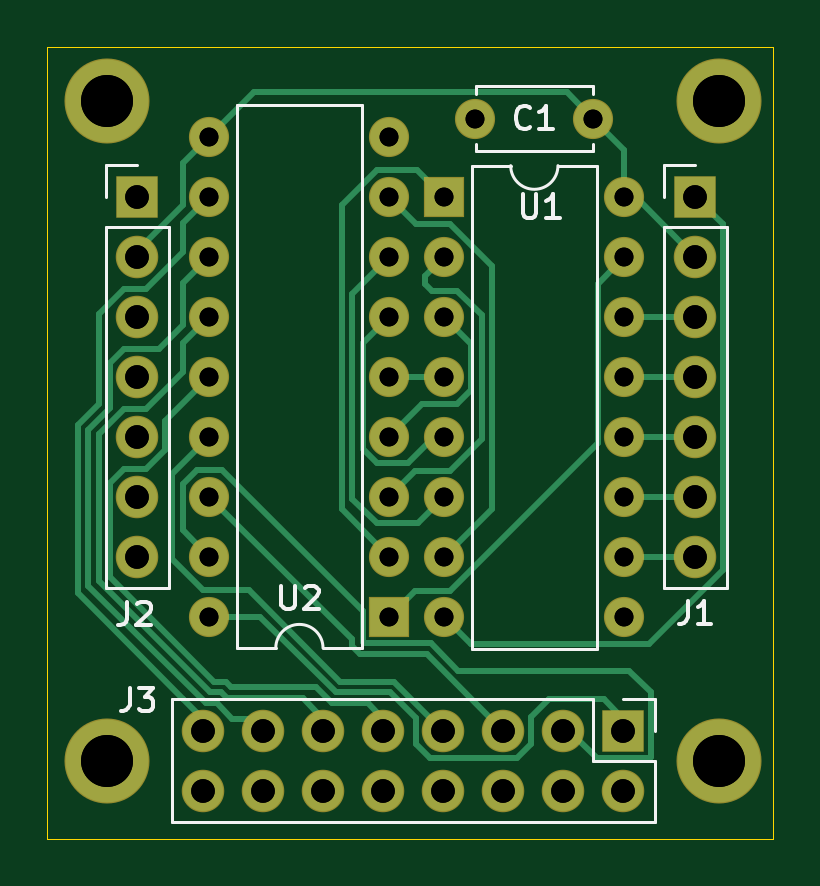
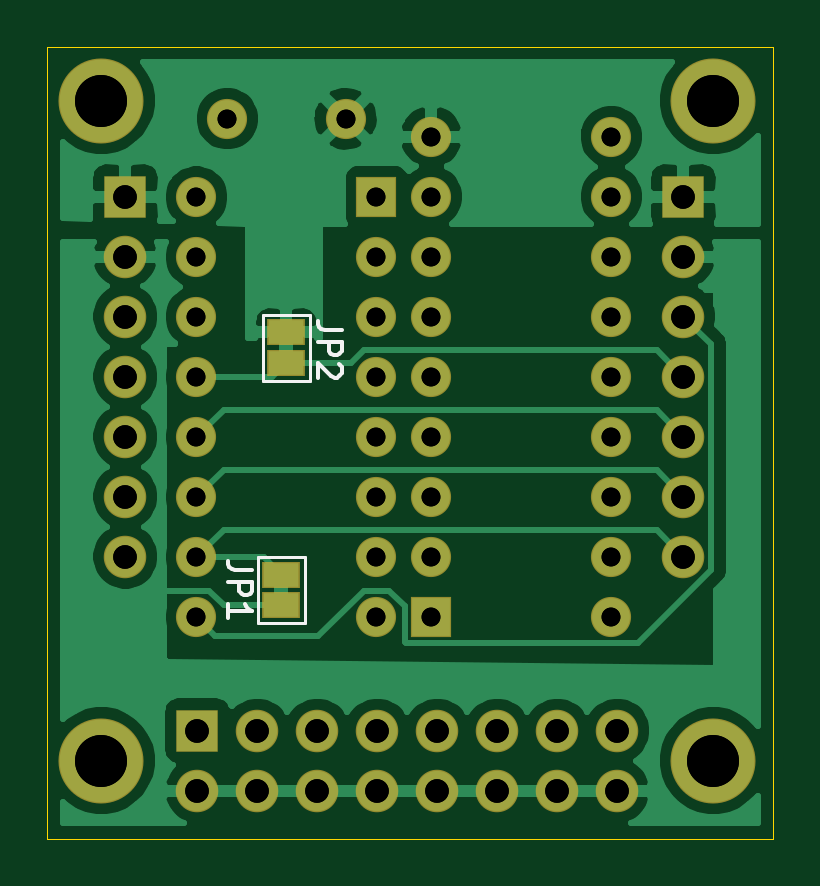
Circuit board: 12 layer files. Board 30.7 x 33.5 mm.
- bottom_copper: 74HC595Breakout-B_Cu.gbr (57840 bytes)
- bottom_mask: 74HC595Breakout-B_Mask.gbr (2848 bytes)
- paste: 74HC595Breakout-B_Paste.gbr (474 bytes)
- bottom_silk: 74HC595Breakout-B_SilkS.gbr (2288 bytes)
- outline: 74HC595Breakout-Edge_Cuts.gbr (708 bytes)
- top_copper: 74HC595Breakout-F_Cu.gbr (13385 bytes)
- top_mask: 74HC595Breakout-F_Mask.gbr (2678 bytes)
- paste: 74HC595Breakout-F_Paste.gbr (474 bytes)
- top_silk: 74HC595Breakout-F_SilkS.gbr (5470 bytes)
- drill: 74HC595Breakout-NPTH.drl (284 bytes)
- drill: 74HC595Breakout-PTH.drl (1219 bytes)
- drill: 74HC595Breakout.drl (1182 bytes)

=== bottom_copper: 74HC595Breakout-B_Cu.gbr (57840 bytes, source omitted) ===
=== bottom_mask: 74HC595Breakout-B_Mask.gbr ===
%TF.GenerationSoftware,KiCad,Pcbnew,5.1.6+dfsg1-1*%
%TF.CreationDate,2020-09-04T14:06:56-04:00*%
%TF.ProjectId,74HC595Breakout,37344843-3539-4354-9272-65616b6f7574,rev?*%
%TF.SameCoordinates,Original*%
%TF.FileFunction,Soldermask,Bot*%
%TF.FilePolarity,Negative*%
%FSLAX46Y46*%
G04 Gerber Fmt 4.6, Leading zero omitted, Abs format (unit mm)*
G04 Created by KiCad (PCBNEW 5.1.6+dfsg1-1) date 2020-09-04 14:06:56*
%MOMM*%
%LPD*%
G01*
G04 APERTURE LIST*
%ADD10C,3.600000*%
%ADD11C,1.700000*%
%ADD12R,1.600000X1.100000*%
%ADD13R,1.700000X1.700000*%
%ADD14O,1.700000X1.700000*%
%ADD15O,1.800000X1.800000*%
%ADD16R,1.800000X1.800000*%
G04 APERTURE END LIST*
D10*
%TO.C,REF\u002A\u002A*%
X147320000Y-78740000D03*
%TD*%
%TO.C,REF\u002A\u002A*%
X121412000Y-78740000D03*
%TD*%
%TO.C,REF\u002A\u002A*%
X121412000Y-106680000D03*
%TD*%
%TO.C,REF\u002A\u002A*%
X147320000Y-106680000D03*
%TD*%
D11*
%TO.C,C1*%
X141986000Y-79502000D03*
X136986000Y-79502000D03*
%TD*%
D12*
%TO.C,JP1*%
X139700000Y-100106000D03*
X139700000Y-98806000D03*
%TD*%
%TO.C,JP2*%
X139500000Y-88550000D03*
X139500000Y-89850000D03*
%TD*%
D13*
%TO.C,U1*%
X135675001Y-82825001D03*
D14*
X143295001Y-100605001D03*
X135675001Y-85365001D03*
X143295001Y-98065001D03*
X135675001Y-87905001D03*
X143295001Y-95525001D03*
X135675001Y-90445001D03*
X143295001Y-92985001D03*
X135675001Y-92985001D03*
X143295001Y-90445001D03*
X135675001Y-95525001D03*
X143295001Y-87905001D03*
X135675001Y-98065001D03*
X143295001Y-85365001D03*
X135675001Y-100605001D03*
X143295001Y-82825001D03*
%TD*%
D15*
%TO.C,J1*%
X146304000Y-98044000D03*
X146304000Y-95504000D03*
X146304000Y-92964000D03*
X146304000Y-90424000D03*
X146304000Y-87884000D03*
X146304000Y-85344000D03*
D16*
X146304000Y-82804000D03*
%TD*%
%TO.C,J2*%
X122682000Y-82804000D03*
D15*
X122682000Y-85344000D03*
X122682000Y-87884000D03*
X122682000Y-90424000D03*
X122682000Y-92964000D03*
X122682000Y-95504000D03*
X122682000Y-98044000D03*
%TD*%
D13*
%TO.C,U2*%
X133350000Y-100584000D03*
D14*
X125730000Y-80264000D03*
X133350000Y-98044000D03*
X125730000Y-82804000D03*
X133350000Y-95504000D03*
X125730000Y-85344000D03*
X133350000Y-92964000D03*
X125730000Y-87884000D03*
X133350000Y-90424000D03*
X125730000Y-90424000D03*
X133350000Y-87884000D03*
X125730000Y-92964000D03*
X133350000Y-85344000D03*
X125730000Y-95504000D03*
X133350000Y-82804000D03*
X125730000Y-98044000D03*
X133350000Y-80264000D03*
X125730000Y-100584000D03*
%TD*%
D16*
%TO.C,J3*%
X143256000Y-105410000D03*
D15*
X143256000Y-107950000D03*
X140716000Y-105410000D03*
X140716000Y-107950000D03*
X138176000Y-105410000D03*
X138176000Y-107950000D03*
X135636000Y-105410000D03*
X135636000Y-107950000D03*
X133096000Y-105410000D03*
X133096000Y-107950000D03*
X130556000Y-105410000D03*
X130556000Y-107950000D03*
X128016000Y-105410000D03*
X128016000Y-107950000D03*
X125476000Y-105410000D03*
X125476000Y-107950000D03*
%TD*%
M02*

=== paste: 74HC595Breakout-B_Paste.gbr ===
%TF.GenerationSoftware,KiCad,Pcbnew,5.1.6+dfsg1-1*%
%TF.CreationDate,2020-09-04T14:06:56-04:00*%
%TF.ProjectId,74HC595Breakout,37344843-3539-4354-9272-65616b6f7574,rev?*%
%TF.SameCoordinates,Original*%
%TF.FileFunction,Paste,Bot*%
%TF.FilePolarity,Positive*%
%FSLAX46Y46*%
G04 Gerber Fmt 4.6, Leading zero omitted, Abs format (unit mm)*
G04 Created by KiCad (PCBNEW 5.1.6+dfsg1-1) date 2020-09-04 14:06:56*
%MOMM*%
%LPD*%
G01*
G04 APERTURE LIST*
G04 APERTURE END LIST*
M02*

=== bottom_silk: 74HC595Breakout-B_SilkS.gbr ===
%TF.GenerationSoftware,KiCad,Pcbnew,5.1.6+dfsg1-1*%
%TF.CreationDate,2020-09-04T14:06:56-04:00*%
%TF.ProjectId,74HC595Breakout,37344843-3539-4354-9272-65616b6f7574,rev?*%
%TF.SameCoordinates,Original*%
%TF.FileFunction,Legend,Bot*%
%TF.FilePolarity,Positive*%
%FSLAX46Y46*%
G04 Gerber Fmt 4.6, Leading zero omitted, Abs format (unit mm)*
G04 Created by KiCad (PCBNEW 5.1.6+dfsg1-1) date 2020-09-04 14:06:56*
%MOMM*%
%LPD*%
G01*
G04 APERTURE LIST*
%ADD10C,0.120000*%
%ADD11C,0.150000*%
G04 APERTURE END LIST*
D10*
%TO.C,JP1*%
X138700000Y-100856000D02*
X140700000Y-100856000D01*
X138700000Y-98056000D02*
X138700000Y-100856000D01*
X140700000Y-98056000D02*
X138700000Y-98056000D01*
X140700000Y-100856000D02*
X140700000Y-98056000D01*
%TO.C,JP2*%
X140500000Y-90600000D02*
X140500000Y-87800000D01*
X140500000Y-87800000D02*
X138500000Y-87800000D01*
X138500000Y-87800000D02*
X138500000Y-90600000D01*
X138500000Y-90600000D02*
X140500000Y-90600000D01*
%TO.C,JP1*%
D11*
X140952380Y-98622666D02*
X141666666Y-98622666D01*
X141809523Y-98575047D01*
X141904761Y-98479809D01*
X141952380Y-98336952D01*
X141952380Y-98241714D01*
X141952380Y-99098857D02*
X140952380Y-99098857D01*
X140952380Y-99479809D01*
X141000000Y-99575047D01*
X141047619Y-99622666D01*
X141142857Y-99670285D01*
X141285714Y-99670285D01*
X141380952Y-99622666D01*
X141428571Y-99575047D01*
X141476190Y-99479809D01*
X141476190Y-99098857D01*
X141952380Y-100622666D02*
X141952380Y-100051238D01*
X141952380Y-100336952D02*
X140952380Y-100336952D01*
X141095238Y-100241714D01*
X141190476Y-100146476D01*
X141238095Y-100051238D01*
%TO.C,JP2*%
X137152380Y-88466666D02*
X137866666Y-88466666D01*
X138009523Y-88419047D01*
X138104761Y-88323809D01*
X138152380Y-88180952D01*
X138152380Y-88085714D01*
X138152380Y-88942857D02*
X137152380Y-88942857D01*
X137152380Y-89323809D01*
X137200000Y-89419047D01*
X137247619Y-89466666D01*
X137342857Y-89514285D01*
X137485714Y-89514285D01*
X137580952Y-89466666D01*
X137628571Y-89419047D01*
X137676190Y-89323809D01*
X137676190Y-88942857D01*
X137247619Y-89895238D02*
X137200000Y-89942857D01*
X137152380Y-90038095D01*
X137152380Y-90276190D01*
X137200000Y-90371428D01*
X137247619Y-90419047D01*
X137342857Y-90466666D01*
X137438095Y-90466666D01*
X137580952Y-90419047D01*
X138152380Y-89847619D01*
X138152380Y-90466666D01*
%TD*%
M02*

=== outline: 74HC595Breakout-Edge_Cuts.gbr ===
%TF.GenerationSoftware,KiCad,Pcbnew,5.1.6+dfsg1-1*%
%TF.CreationDate,2020-09-04T14:06:56-04:00*%
%TF.ProjectId,74HC595Breakout,37344843-3539-4354-9272-65616b6f7574,rev?*%
%TF.SameCoordinates,Original*%
%TF.FileFunction,Profile,NP*%
%FSLAX46Y46*%
G04 Gerber Fmt 4.6, Leading zero omitted, Abs format (unit mm)*
G04 Created by KiCad (PCBNEW 5.1.6+dfsg1-1) date 2020-09-04 14:06:56*
%MOMM*%
%LPD*%
G01*
G04 APERTURE LIST*
%TA.AperFunction,Profile*%
%ADD10C,0.050000*%
%TD*%
G04 APERTURE END LIST*
D10*
X118872000Y-76454000D02*
X149606000Y-76454000D01*
X118872000Y-109982000D02*
X118872000Y-76454000D01*
X149606000Y-109982000D02*
X118872000Y-109982000D01*
X149606000Y-76454000D02*
X149606000Y-109982000D01*
M02*

=== top_copper: 74HC595Breakout-F_Cu.gbr (13385 bytes, source omitted) ===
=== top_mask: 74HC595Breakout-F_Mask.gbr ===
%TF.GenerationSoftware,KiCad,Pcbnew,5.1.6+dfsg1-1*%
%TF.CreationDate,2020-09-04T14:06:56-04:00*%
%TF.ProjectId,74HC595Breakout,37344843-3539-4354-9272-65616b6f7574,rev?*%
%TF.SameCoordinates,Original*%
%TF.FileFunction,Soldermask,Top*%
%TF.FilePolarity,Negative*%
%FSLAX46Y46*%
G04 Gerber Fmt 4.6, Leading zero omitted, Abs format (unit mm)*
G04 Created by KiCad (PCBNEW 5.1.6+dfsg1-1) date 2020-09-04 14:06:56*
%MOMM*%
%LPD*%
G01*
G04 APERTURE LIST*
%ADD10C,3.600000*%
%ADD11C,1.700000*%
%ADD12R,1.700000X1.700000*%
%ADD13O,1.700000X1.700000*%
%ADD14O,1.800000X1.800000*%
%ADD15R,1.800000X1.800000*%
G04 APERTURE END LIST*
D10*
%TO.C,REF\u002A\u002A*%
X147320000Y-78740000D03*
%TD*%
%TO.C,REF\u002A\u002A*%
X121412000Y-78740000D03*
%TD*%
%TO.C,REF\u002A\u002A*%
X121412000Y-106680000D03*
%TD*%
%TO.C,REF\u002A\u002A*%
X147320000Y-106680000D03*
%TD*%
D11*
%TO.C,C1*%
X141986000Y-79502000D03*
X136986000Y-79502000D03*
%TD*%
D12*
%TO.C,U1*%
X135675001Y-82825001D03*
D13*
X143295001Y-100605001D03*
X135675001Y-85365001D03*
X143295001Y-98065001D03*
X135675001Y-87905001D03*
X143295001Y-95525001D03*
X135675001Y-90445001D03*
X143295001Y-92985001D03*
X135675001Y-92985001D03*
X143295001Y-90445001D03*
X135675001Y-95525001D03*
X143295001Y-87905001D03*
X135675001Y-98065001D03*
X143295001Y-85365001D03*
X135675001Y-100605001D03*
X143295001Y-82825001D03*
%TD*%
D14*
%TO.C,J1*%
X146304000Y-98044000D03*
X146304000Y-95504000D03*
X146304000Y-92964000D03*
X146304000Y-90424000D03*
X146304000Y-87884000D03*
X146304000Y-85344000D03*
D15*
X146304000Y-82804000D03*
%TD*%
%TO.C,J2*%
X122682000Y-82804000D03*
D14*
X122682000Y-85344000D03*
X122682000Y-87884000D03*
X122682000Y-90424000D03*
X122682000Y-92964000D03*
X122682000Y-95504000D03*
X122682000Y-98044000D03*
%TD*%
D12*
%TO.C,U2*%
X133350000Y-100584000D03*
D13*
X125730000Y-80264000D03*
X133350000Y-98044000D03*
X125730000Y-82804000D03*
X133350000Y-95504000D03*
X125730000Y-85344000D03*
X133350000Y-92964000D03*
X125730000Y-87884000D03*
X133350000Y-90424000D03*
X125730000Y-90424000D03*
X133350000Y-87884000D03*
X125730000Y-92964000D03*
X133350000Y-85344000D03*
X125730000Y-95504000D03*
X133350000Y-82804000D03*
X125730000Y-98044000D03*
X133350000Y-80264000D03*
X125730000Y-100584000D03*
%TD*%
D15*
%TO.C,J3*%
X143256000Y-105410000D03*
D14*
X143256000Y-107950000D03*
X140716000Y-105410000D03*
X140716000Y-107950000D03*
X138176000Y-105410000D03*
X138176000Y-107950000D03*
X135636000Y-105410000D03*
X135636000Y-107950000D03*
X133096000Y-105410000D03*
X133096000Y-107950000D03*
X130556000Y-105410000D03*
X130556000Y-107950000D03*
X128016000Y-105410000D03*
X128016000Y-107950000D03*
X125476000Y-105410000D03*
X125476000Y-107950000D03*
%TD*%
M02*

=== paste: 74HC595Breakout-F_Paste.gbr ===
%TF.GenerationSoftware,KiCad,Pcbnew,5.1.6+dfsg1-1*%
%TF.CreationDate,2020-09-04T14:06:56-04:00*%
%TF.ProjectId,74HC595Breakout,37344843-3539-4354-9272-65616b6f7574,rev?*%
%TF.SameCoordinates,Original*%
%TF.FileFunction,Paste,Top*%
%TF.FilePolarity,Positive*%
%FSLAX46Y46*%
G04 Gerber Fmt 4.6, Leading zero omitted, Abs format (unit mm)*
G04 Created by KiCad (PCBNEW 5.1.6+dfsg1-1) date 2020-09-04 14:06:56*
%MOMM*%
%LPD*%
G01*
G04 APERTURE LIST*
G04 APERTURE END LIST*
M02*

=== top_silk: 74HC595Breakout-F_SilkS.gbr ===
%TF.GenerationSoftware,KiCad,Pcbnew,5.1.6+dfsg1-1*%
%TF.CreationDate,2020-09-04T14:06:56-04:00*%
%TF.ProjectId,74HC595Breakout,37344843-3539-4354-9272-65616b6f7574,rev?*%
%TF.SameCoordinates,Original*%
%TF.FileFunction,Legend,Top*%
%TF.FilePolarity,Positive*%
%FSLAX46Y46*%
G04 Gerber Fmt 4.6, Leading zero omitted, Abs format (unit mm)*
G04 Created by KiCad (PCBNEW 5.1.6+dfsg1-1) date 2020-09-04 14:06:56*
%MOMM*%
%LPD*%
G01*
G04 APERTURE LIST*
%ADD10C,0.120000*%
%ADD11C,0.150000*%
G04 APERTURE END LIST*
D10*
%TO.C,C1*%
X141956000Y-80872000D02*
X137016000Y-80872000D01*
X141956000Y-78132000D02*
X137016000Y-78132000D01*
X141956000Y-80872000D02*
X141956000Y-80557000D01*
X141956000Y-78447000D02*
X141956000Y-78132000D01*
X137016000Y-80872000D02*
X137016000Y-80557000D01*
X137016000Y-78447000D02*
X137016000Y-78132000D01*
%TO.C,U1*%
X138485001Y-81495001D02*
X136835001Y-81495001D01*
X136835001Y-81495001D02*
X136835001Y-101935001D01*
X136835001Y-101935001D02*
X142135001Y-101935001D01*
X142135001Y-101935001D02*
X142135001Y-81495001D01*
X142135001Y-81495001D02*
X140485001Y-81495001D01*
X140485001Y-81495001D02*
G75*
G02*
X138485001Y-81495001I-1000000J0D01*
G01*
%TO.C,J1*%
X144974000Y-81474000D02*
X146304000Y-81474000D01*
X144974000Y-82804000D02*
X144974000Y-81474000D01*
X144974000Y-84074000D02*
X147634000Y-84074000D01*
X147634000Y-84074000D02*
X147634000Y-99374000D01*
X144974000Y-84074000D02*
X144974000Y-99374000D01*
X144974000Y-99374000D02*
X147634000Y-99374000D01*
%TO.C,J2*%
X121352000Y-99374000D02*
X124012000Y-99374000D01*
X121352000Y-84074000D02*
X121352000Y-99374000D01*
X124012000Y-84074000D02*
X124012000Y-99374000D01*
X121352000Y-84074000D02*
X124012000Y-84074000D01*
X121352000Y-82804000D02*
X121352000Y-81474000D01*
X121352000Y-81474000D02*
X122682000Y-81474000D01*
%TO.C,U2*%
X126890000Y-101914000D02*
X128540000Y-101914000D01*
X126890000Y-78934000D02*
X126890000Y-101914000D01*
X132190000Y-78934000D02*
X126890000Y-78934000D01*
X132190000Y-101914000D02*
X132190000Y-78934000D01*
X130540000Y-101914000D02*
X132190000Y-101914000D01*
X128540000Y-101914000D02*
G75*
G02*
X130540000Y-101914000I1000000J0D01*
G01*
%TO.C,J3*%
X124146000Y-104080000D02*
X124146000Y-109280000D01*
X141986000Y-104080000D02*
X124146000Y-104080000D01*
X144586000Y-109280000D02*
X124146000Y-109280000D01*
X141986000Y-104080000D02*
X141986000Y-106680000D01*
X141986000Y-106680000D02*
X144586000Y-106680000D01*
X144586000Y-106680000D02*
X144586000Y-109280000D01*
X143256000Y-104080000D02*
X144586000Y-104080000D01*
X144586000Y-104080000D02*
X144586000Y-105410000D01*
%TO.C,C1*%
D11*
X139319333Y-79859142D02*
X139271714Y-79906761D01*
X139128857Y-79954380D01*
X139033619Y-79954380D01*
X138890761Y-79906761D01*
X138795523Y-79811523D01*
X138747904Y-79716285D01*
X138700285Y-79525809D01*
X138700285Y-79382952D01*
X138747904Y-79192476D01*
X138795523Y-79097238D01*
X138890761Y-79002000D01*
X139033619Y-78954380D01*
X139128857Y-78954380D01*
X139271714Y-79002000D01*
X139319333Y-79049619D01*
X140271714Y-79954380D02*
X139700285Y-79954380D01*
X139986000Y-79954380D02*
X139986000Y-78954380D01*
X139890761Y-79097238D01*
X139795523Y-79192476D01*
X139700285Y-79240095D01*
%TO.C,U1*%
X138988095Y-82702380D02*
X138988095Y-83511904D01*
X139035714Y-83607142D01*
X139083333Y-83654761D01*
X139178571Y-83702380D01*
X139369047Y-83702380D01*
X139464285Y-83654761D01*
X139511904Y-83607142D01*
X139559523Y-83511904D01*
X139559523Y-82702380D01*
X140559523Y-83702380D02*
X139988095Y-83702380D01*
X140273809Y-83702380D02*
X140273809Y-82702380D01*
X140178571Y-82845238D01*
X140083333Y-82940476D01*
X139988095Y-82988095D01*
%TO.C,J1*%
X145970666Y-99906380D02*
X145970666Y-100620666D01*
X145923047Y-100763523D01*
X145827809Y-100858761D01*
X145684952Y-100906380D01*
X145589714Y-100906380D01*
X146970666Y-100906380D02*
X146399238Y-100906380D01*
X146684952Y-100906380D02*
X146684952Y-99906380D01*
X146589714Y-100049238D01*
X146494476Y-100144476D01*
X146399238Y-100192095D01*
%TO.C,J2*%
X122248666Y-99956380D02*
X122248666Y-100670666D01*
X122201047Y-100813523D01*
X122105809Y-100908761D01*
X121962952Y-100956380D01*
X121867714Y-100956380D01*
X122677238Y-100051619D02*
X122724857Y-100004000D01*
X122820095Y-99956380D01*
X123058190Y-99956380D01*
X123153428Y-100004000D01*
X123201047Y-100051619D01*
X123248666Y-100146857D01*
X123248666Y-100242095D01*
X123201047Y-100384952D01*
X122629619Y-100956380D01*
X123248666Y-100956380D01*
%TO.C,U2*%
X128778095Y-99274380D02*
X128778095Y-100083904D01*
X128825714Y-100179142D01*
X128873333Y-100226761D01*
X128968571Y-100274380D01*
X129159047Y-100274380D01*
X129254285Y-100226761D01*
X129301904Y-100179142D01*
X129349523Y-100083904D01*
X129349523Y-99274380D01*
X129778095Y-99369619D02*
X129825714Y-99322000D01*
X129920952Y-99274380D01*
X130159047Y-99274380D01*
X130254285Y-99322000D01*
X130301904Y-99369619D01*
X130349523Y-99464857D01*
X130349523Y-99560095D01*
X130301904Y-99702952D01*
X129730476Y-100274380D01*
X130349523Y-100274380D01*
%TO.C,J3*%
X122348666Y-103592380D02*
X122348666Y-104306666D01*
X122301047Y-104449523D01*
X122205809Y-104544761D01*
X122062952Y-104592380D01*
X121967714Y-104592380D01*
X122729619Y-103592380D02*
X123348666Y-103592380D01*
X123015333Y-103973333D01*
X123158190Y-103973333D01*
X123253428Y-104020952D01*
X123301047Y-104068571D01*
X123348666Y-104163809D01*
X123348666Y-104401904D01*
X123301047Y-104497142D01*
X123253428Y-104544761D01*
X123158190Y-104592380D01*
X122872476Y-104592380D01*
X122777238Y-104544761D01*
X122729619Y-104497142D01*
%TD*%
M02*

=== drill: 74HC595Breakout-NPTH.drl ===
M48
; DRILL file {KiCad 5.1.6+dfsg1-1} date Fri Sep  4 14:06:34 2020
; FORMAT={-:-/ absolute / inch / decimal}
; #@! TF.CreationDate,2020-09-04T14:06:34-04:00
; #@! TF.GenerationSoftware,Kicad,Pcbnew,5.1.6+dfsg1-1
; #@! TF.FileFunction,NonPlated,1,2,NPTH
FMAT,2
INCH
%
G90
G05
T0
M30

=== drill: 74HC595Breakout-PTH.drl ===
M48
; DRILL file {KiCad 5.1.6+dfsg1-1} date Fri Sep  4 14:06:34 2020
; FORMAT={-:-/ absolute / inch / decimal}
; #@! TF.CreationDate,2020-09-04T14:06:34-04:00
; #@! TF.GenerationSoftware,Kicad,Pcbnew,5.1.6+dfsg1-1
; #@! TF.FileFunction,Plated,1,2,PTH
FMAT,2
INCH
T1C0.0315
T2C0.0394
T3C0.0866
%
G90
G05
T1
X5.3415Y-3.2608
X5.3415Y-3.3608
X5.3415Y-3.4608
X5.3415Y-3.5608
X5.3415Y-3.6608
X5.3415Y-3.7608
X5.3415Y-3.8608
X5.3415Y-3.9608
X5.6415Y-3.2608
X5.6415Y-3.3608
X5.6415Y-3.4608
X5.6415Y-3.5608
X5.6415Y-3.6608
X5.6415Y-3.7608
X5.6415Y-3.8608
X5.6415Y-3.9608
X5.3931Y-3.13
X5.59Y-3.13
X4.95Y-3.16
X4.95Y-3.26
X4.95Y-3.36
X4.95Y-3.46
X4.95Y-3.56
X4.95Y-3.66
X4.95Y-3.76
X4.95Y-3.86
X4.95Y-3.96
X5.25Y-3.16
X5.25Y-3.26
X5.25Y-3.36
X5.25Y-3.46
X5.25Y-3.56
X5.25Y-3.66
X5.25Y-3.76
X5.25Y-3.86
X5.25Y-3.96
T2
X4.83Y-3.26
X4.83Y-3.36
X4.83Y-3.46
X4.83Y-3.56
X4.83Y-3.66
X4.83Y-3.76
X4.83Y-3.86
X4.94Y-4.15
X4.94Y-4.25
X5.04Y-4.15
X5.04Y-4.25
X5.14Y-4.15
X5.14Y-4.25
X5.24Y-4.15
X5.24Y-4.25
X5.34Y-4.15
X5.34Y-4.25
X5.44Y-4.15
X5.44Y-4.25
X5.54Y-4.15
X5.54Y-4.25
X5.64Y-4.15
X5.64Y-4.25
X5.76Y-3.26
X5.76Y-3.36
X5.76Y-3.46
X5.76Y-3.56
X5.76Y-3.66
X5.76Y-3.76
X5.76Y-3.86
T3
X5.8Y-3.1
X4.78Y-4.2
X5.8Y-4.2
X4.78Y-3.1
T0
M30

=== drill: 74HC595Breakout.drl ===
M48
; DRILL file {KiCad 5.1.6+dfsg1-1} date Fri Sep  4 14:06:39 2020
; FORMAT={-:-/ absolute / inch / decimal}
; #@! TF.CreationDate,2020-09-04T14:06:39-04:00
; #@! TF.GenerationSoftware,Kicad,Pcbnew,5.1.6+dfsg1-1
FMAT,2
INCH
T1C0.0315
T2C0.0394
T3C0.0866
%
G90
G05
T1
X5.3415Y-3.2608
X5.3415Y-3.3608
X5.3415Y-3.4608
X5.3415Y-3.5608
X5.3415Y-3.6608
X5.3415Y-3.7608
X5.3415Y-3.8608
X5.3415Y-3.9608
X5.6415Y-3.2608
X5.6415Y-3.3608
X5.6415Y-3.4608
X5.6415Y-3.5608
X5.6415Y-3.6608
X5.6415Y-3.7608
X5.6415Y-3.8608
X5.6415Y-3.9608
X5.3931Y-3.13
X5.59Y-3.13
X4.95Y-3.16
X4.95Y-3.26
X4.95Y-3.36
X4.95Y-3.46
X4.95Y-3.56
X4.95Y-3.66
X4.95Y-3.76
X4.95Y-3.86
X4.95Y-3.96
X5.25Y-3.16
X5.25Y-3.26
X5.25Y-3.36
X5.25Y-3.46
X5.25Y-3.56
X5.25Y-3.66
X5.25Y-3.76
X5.25Y-3.86
X5.25Y-3.96
T2
X4.83Y-3.26
X4.83Y-3.36
X4.83Y-3.46
X4.83Y-3.56
X4.83Y-3.66
X4.83Y-3.76
X4.83Y-3.86
X4.94Y-4.15
X4.94Y-4.25
X5.04Y-4.15
X5.04Y-4.25
X5.14Y-4.15
X5.14Y-4.25
X5.24Y-4.15
X5.24Y-4.25
X5.34Y-4.15
X5.34Y-4.25
X5.44Y-4.15
X5.44Y-4.25
X5.54Y-4.15
X5.54Y-4.25
X5.64Y-4.15
X5.64Y-4.25
X5.76Y-3.26
X5.76Y-3.36
X5.76Y-3.46
X5.76Y-3.56
X5.76Y-3.66
X5.76Y-3.76
X5.76Y-3.86
T3
X5.8Y-3.1
X4.78Y-4.2
X5.8Y-4.2
X4.78Y-3.1
T0
M30
